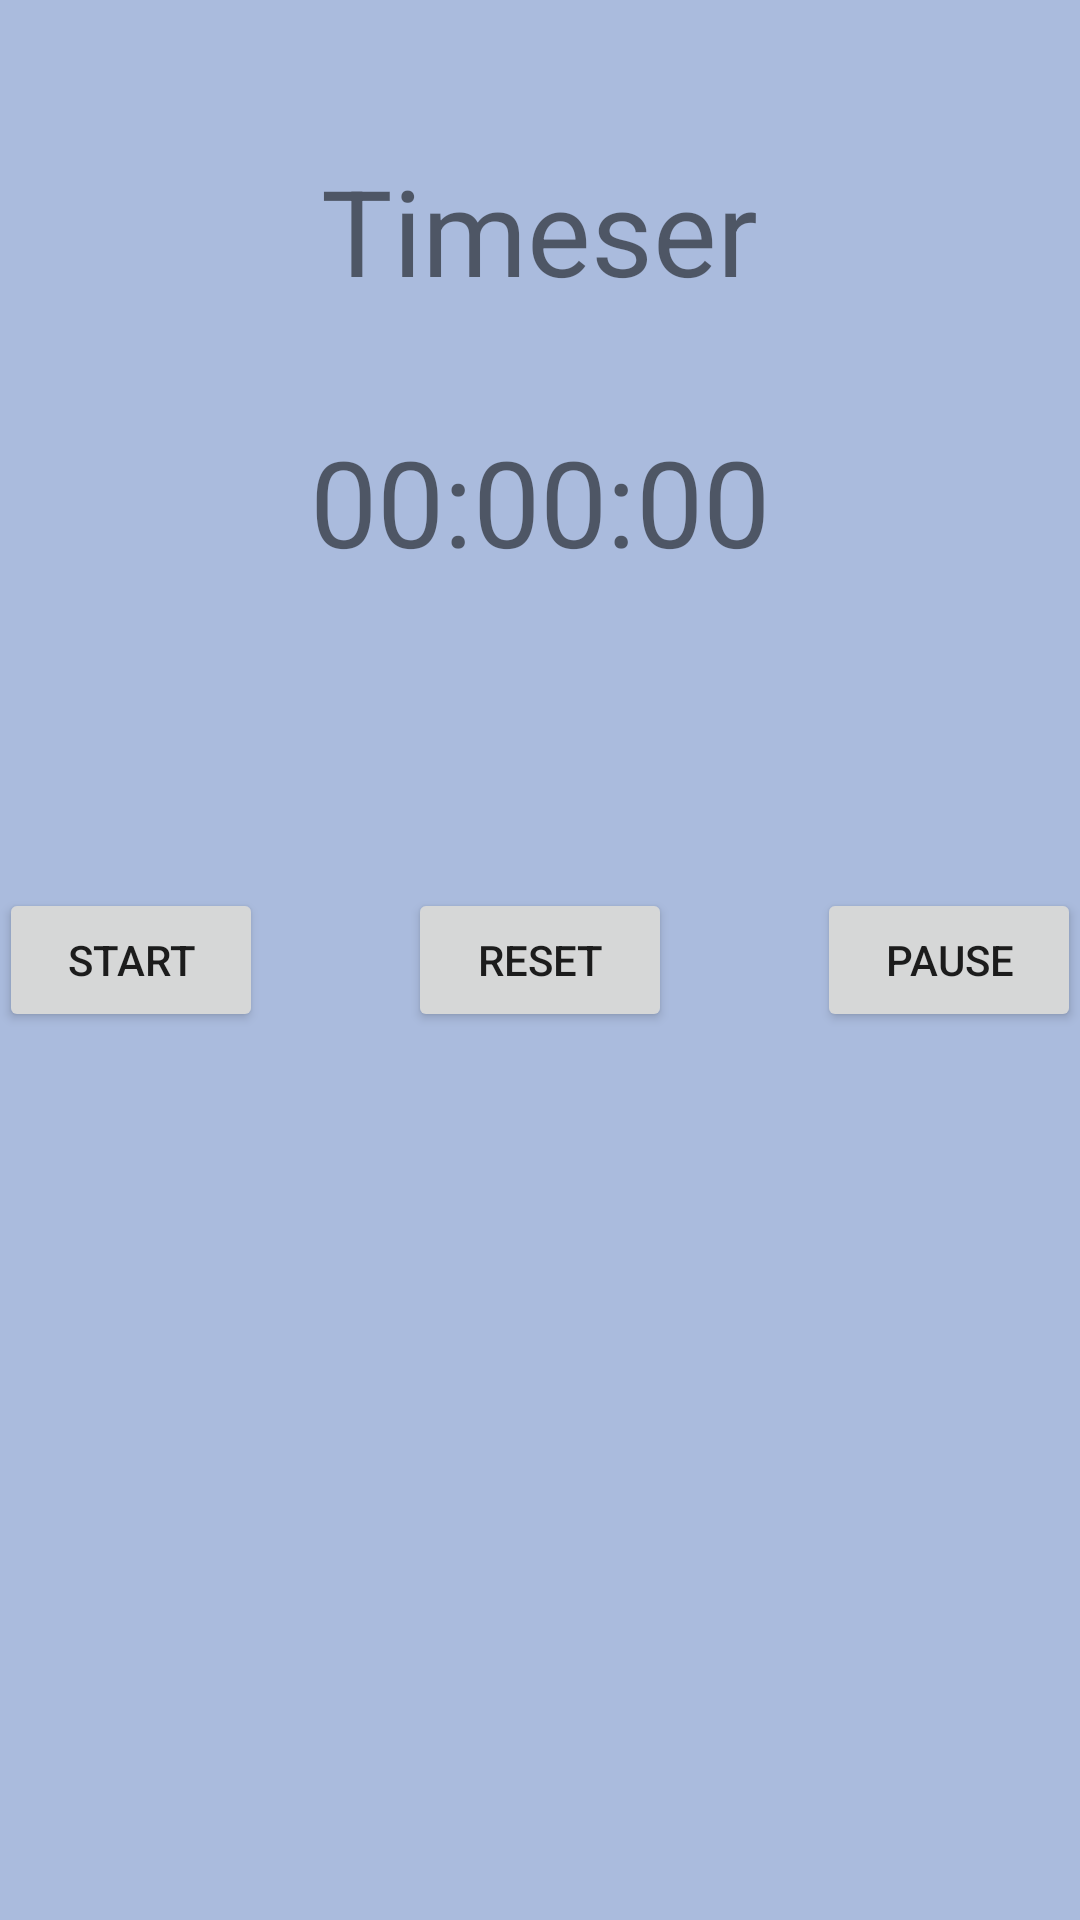

Write the Android layout XML for this screen, with the resource values it uses.
<!-- AndroidManifest.xml: application theme AppTheme -->
<!-- res/layout/activity_home.xml -->
<?xml version="1.0" encoding="utf-8"?>
<RelativeLayout xmlns:android="http://schemas.android.com/apk/res/android"
    xmlns:tools="http://schemas.android.com/tools"
    android:layout_width="match_parent"
    android:layout_height="match_parent"
    android:paddingBottom="@dimen/activity_vertical_margin"
    android:paddingLeft="@dimen/activity_horizontal_margin"
    android:paddingRight="@dimen/activity_horizontal_margin"
    android:paddingTop="@dimen/activity_vertical_margin"
    android:background="#abd"
    tools:context="com.example.uzumaki.timeser.TimerActivity">

    <TextView
        android:layout_width="wrap_content"
        android:layout_height="wrap_content"
        android:layout_marginTop="50dp"
        android:text="@string/app_name"
        android:id="@+id/textView"

        android:textSize="40sp"
        android:layout_alignParentTop="true"
        android:layout_centerHorizontal="true" />
    <TextView
        android:id="@+id/timerValue"
        android:layout_width="wrap_content"
        android:layout_height="wrap_content"
        android:text="@string/timerVal"
        android:layout_below="@+id/textView"
        android:layout_centerHorizontal="true"
        android:textSize="40sp"
        android:layout_marginTop="37dp" />
    <Button
        android:id="@+id/startButton"

        android:layout_width="wrap_content"
        android:layout_height="wrap_content"
        android:layout_centerVertical="true"
        android:text="@string/startButton"
         />
    <Button

        android:id="@+id/pauseButton"
        android:layout_width="wrap_content"
        android:layout_height="wrap_content"
        android:layout_centerVertical="true"
        android:layout_alignBaseline="@+id/startButton"
        android:layout_alignBottom="@+id/startButton"
        android:layout_alignParentRight="true"
        android:text="@string/pauseButton"/>
    <Button

        android:id="@+id/resetButton"
        android:layout_width="wrap_content"
        android:layout_height="wrap_content"
        android:text="@string/resetButton"
        android:layout_alignTop="@+id/startButton"
        android:layout_centerHorizontal="true" />
</RelativeLayout>
<!-- resources referenced by this layout -->
<resources>
  <string name="app_name">Timeser </string>
  <string name="pauseButton">Pause</string>
  <string name="resetButton">Reset</string>
  <string name="startButton">Start</string>
  <string name="timerVal">00:00:00</string>
  <style name="AppTheme" parent="Theme.AppCompat.Light.DarkActionBar">
          
          <item name="colorPrimary">@color/actionbar</item>
          <item name="colorPrimaryDark">@color/logo_font</item>
          <item name="colorAccent">@color/menubar</item>
      </style>
  <color name="actionbar">#dc4963</color>
  <color name="logo_font">#ef0a6a</color>
  <color name="menubar">#e62044</color>
</resources>
